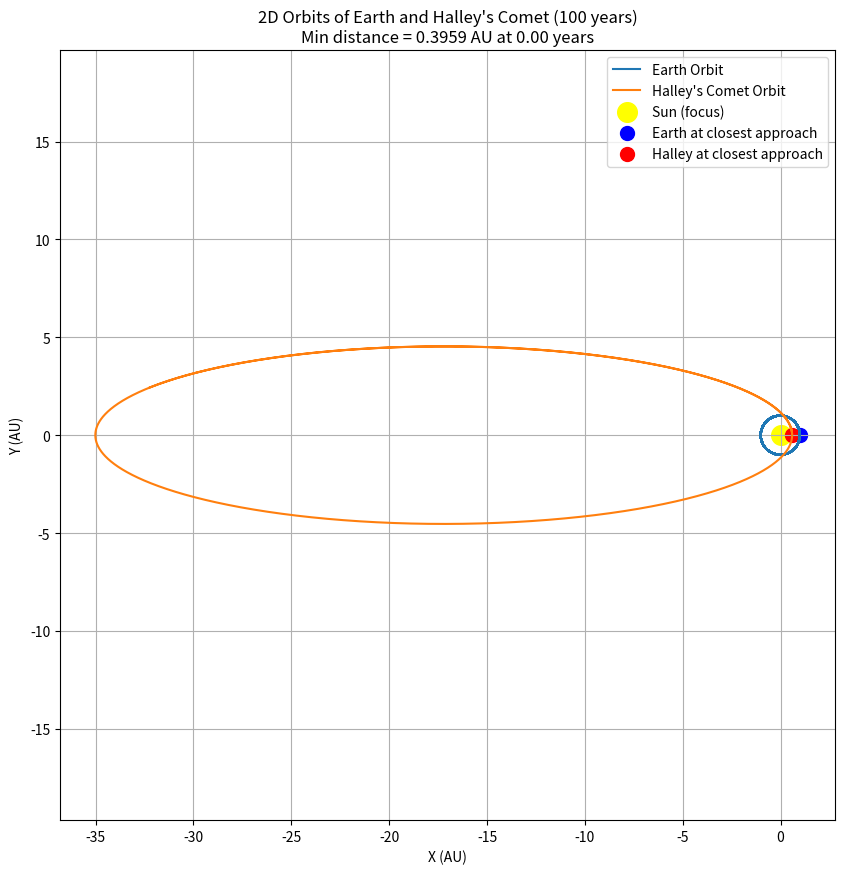
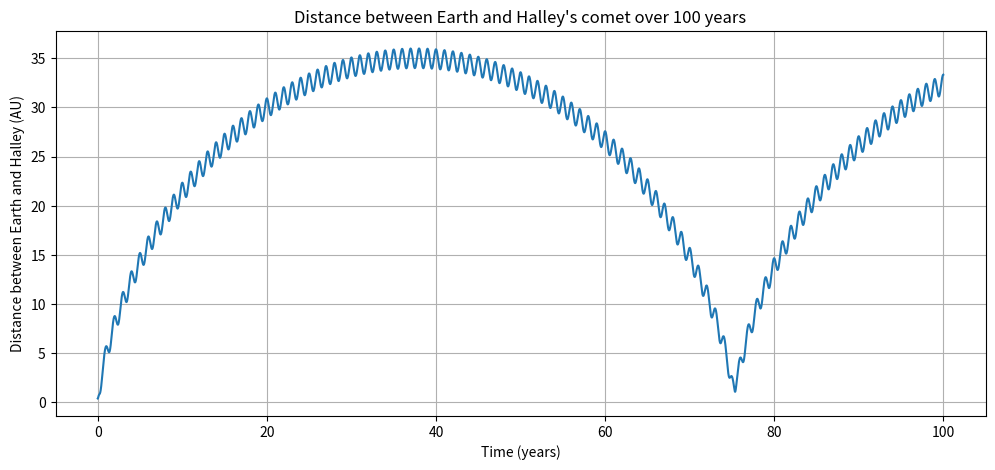

Write the Python code that produced these figures, in order.
import numpy as np
import matplotlib.pyplot as plt
from scipy.optimize import newton

# Constants
AU = 1.496e11        # meters (astronomical unit)
DAY = 86400          # seconds in a day
YEAR = 365.25 * DAY   # seconds in a year
G = 6.67430e-11      # gravitational constant m^3/kg/s^2
M_sun = 1.989e30     # mass of the Sun in kg

# Orbital Elements class for 2D orbits
class Orbit2D:
    def __init__(self, a_AU, e, T_years, perihelion_time=0):
        """
        a_AU : semi-major axis in AU
        e : eccentricity
        T_years : orbital period in years
        perihelion_time : time of perihelion passage in seconds (epoch)
        """
        self.a = a_AU * AU
        self.e = e
        self.T = T_years * YEAR
        self.n = 2 * np.pi / self.T    # mean motion (rad/s)
        self.tau = perihelion_time    # perihelion passage time

    def kepler_E(self, M, tol=1e-10):
        """
        Solve Kepler's equation M = E - e sin(E) for eccentric anomaly E
        using Newton-Raphson method.
        """
        func = lambda E: E - self.e * np.sin(E) - M
        func_prime = lambda E: 1 - self.e * np.cos(E)
        # Initial guess
        E0 = M if self.e < 0.8 else np.pi
        E = newton(func, E0, fprime=func_prime, tol=tol)
        return E

    def position(self, t):
        """
        Compute (x,y) position at time t (seconds)
        relative to perihelion epoch.
        """
        M = self.n * (t - self.tau)  # mean anomaly
        M = M % (2 * np.pi)          # wrap between 0 and 2pi
        E = self.kepler_E(M)
        # True anomaly
        nu = 2 * np.arctan2(np.sqrt(1+self.e)*np.sin(E/2),
                            np.sqrt(1-self.e)*np.cos(E/2))
        # Radius
        r = self.a * (1 - self.e*np.cos(E))
        # Cartesian coordinates (Sun at origin)
        x = r * np.cos(nu)
        y = r * np.sin(nu)
        return np.array([x, y])

    def orbital_period_years(self):
        return self.T / YEAR


# Define Earth's orbit (approximate)
earth_orbit = Orbit2D(a_AU=1.000, e=0.0167, T_years=1.000)

# Halley's comet orbital parameters (2D approximation)
halley_orbit = Orbit2D(a_AU=17.8, e=0.967, T_years=75.3, perihelion_time=0)

# Simulation parameters
total_years = 100
dt = DAY  # time step in seconds (1 day)
steps = int(total_years * YEAR / dt)
times = np.linspace(0, total_years * YEAR, steps)

# Arrays to store positions and distances
earth_positions = np.zeros((steps, 2))
halley_positions = np.zeros((steps, 2))
distances = np.zeros(steps)

# Calculate positions and distances over time
for i, t in enumerate(times):
    earth_pos = earth_orbit.position(t)
    halley_pos = halley_orbit.position(t)
    earth_positions[i] = earth_pos
    halley_positions[i] = halley_pos
    distances[i] = np.linalg.norm(earth_pos - halley_pos)

# Find minimum distance and when it happens
min_index = np.argmin(distances)
min_distance_m = distances[min_index]
min_distance_AU = min_distance_m / AU
min_time_years = times[min_index] / YEAR

# Print results
print(f"Minimum distance between Earth and Halley's comet in {total_years} years:")
print(f"  Distance = {min_distance_AU:.4f} AU ({min_distance_m/1e9:.2f} million km)")
print(f"  Time = {min_time_years:.2f} years from start")

# Plot orbits in XY plane
plt.figure(figsize=(10,10))
plt.plot(earth_positions[:,0]/AU, earth_positions[:,1]/AU, label="Earth Orbit")
plt.plot(halley_positions[:,0]/AU, halley_positions[:,1]/AU, label="Halley's Comet Orbit")
plt.scatter([0], [0], color='yellow', s=200, label="Sun (focus)")
plt.scatter(earth_positions[min_index,0]/AU, earth_positions[min_index,1]/AU, color='blue', s=100, label="Earth at closest approach")
plt.scatter(halley_positions[min_index,0]/AU, halley_positions[min_index,1]/AU, color='red', s=100, label="Halley at closest approach")
plt.axis('equal')
plt.xlabel("X (AU)")
plt.ylabel("Y (AU)")
plt.title(f"2D Orbits of Earth and Halley's Comet (100 years)\nMin distance = {min_distance_AU:.4f} AU at {min_time_years:.2f} years")
plt.legend()
plt.grid(True)
plt.show()

# Plot distance over time
plt.figure(figsize=(12,5))
plt.plot(times / YEAR, distances / AU)
plt.xlabel("Time (years)")
plt.ylabel("Distance between Earth and Halley (AU)")
plt.title("Distance between Earth and Halley's comet over 100 years")
plt.grid(True)
plt.show()

# Show orbital period of Halley's comet
print(f"Halley's comet orbital period (Kepler's law) = {halley_orbit.orbital_period_years():.2f} years")
